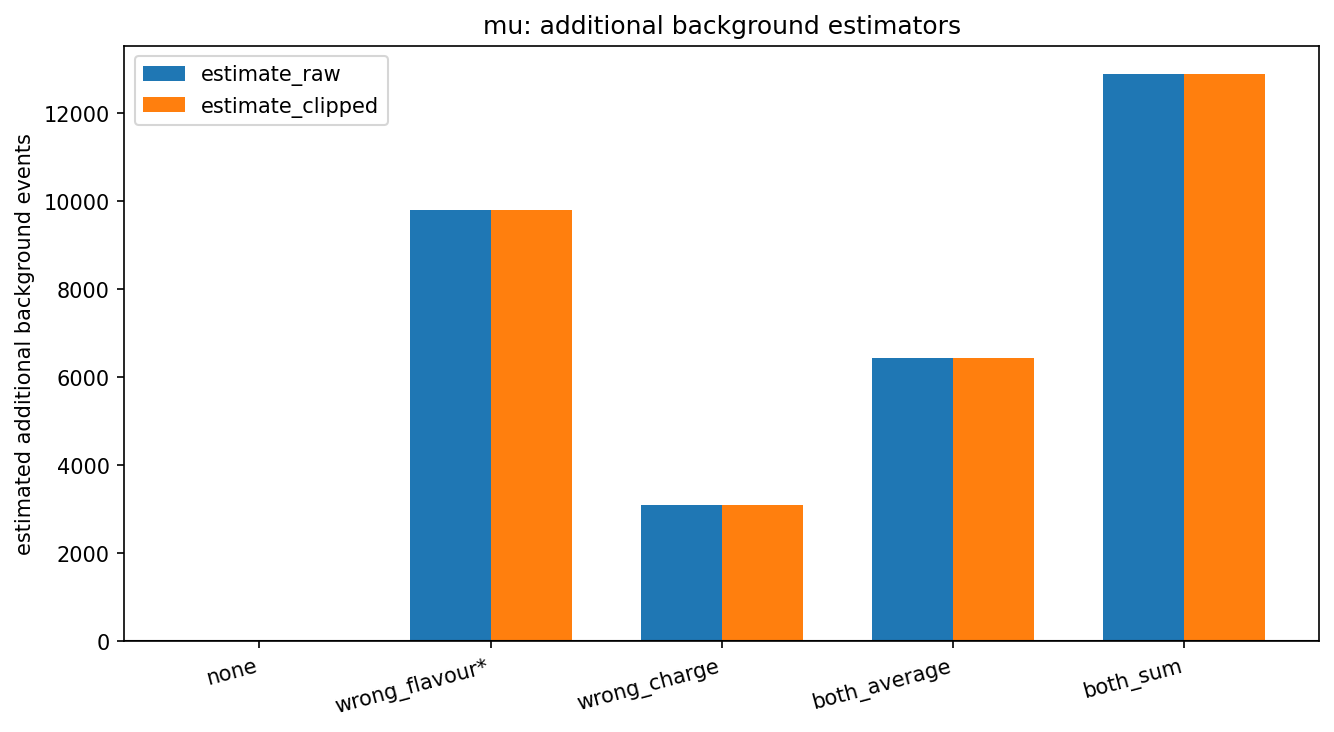

The data file committed next to this chart (first rows):
method, estimate_raw, estimate_clipped, description, sigma_pb_if_applied, sigma_shift_pb_if_applied
none, 0.0, 0.0, No additional estimator applied, 2248, 0.0
wrong_flavour, 9794, 9794, N_WF = [(Data-MC)(e+mu-) + (Data-MC)(mu+…, 2247, -0.8902
wrong_charge, 3096, 3096, N_WC = (Data-MC)(mumu_ss), 2248, -0.2814
both_average, 6445, 6445, N_both = (N_WF + N_WC) / 2, 2248, -0.5858
both_sum, 12890, 12890, N_both_sum = N_WF + N_WC (debug/comparis…, 2247, -1.172
